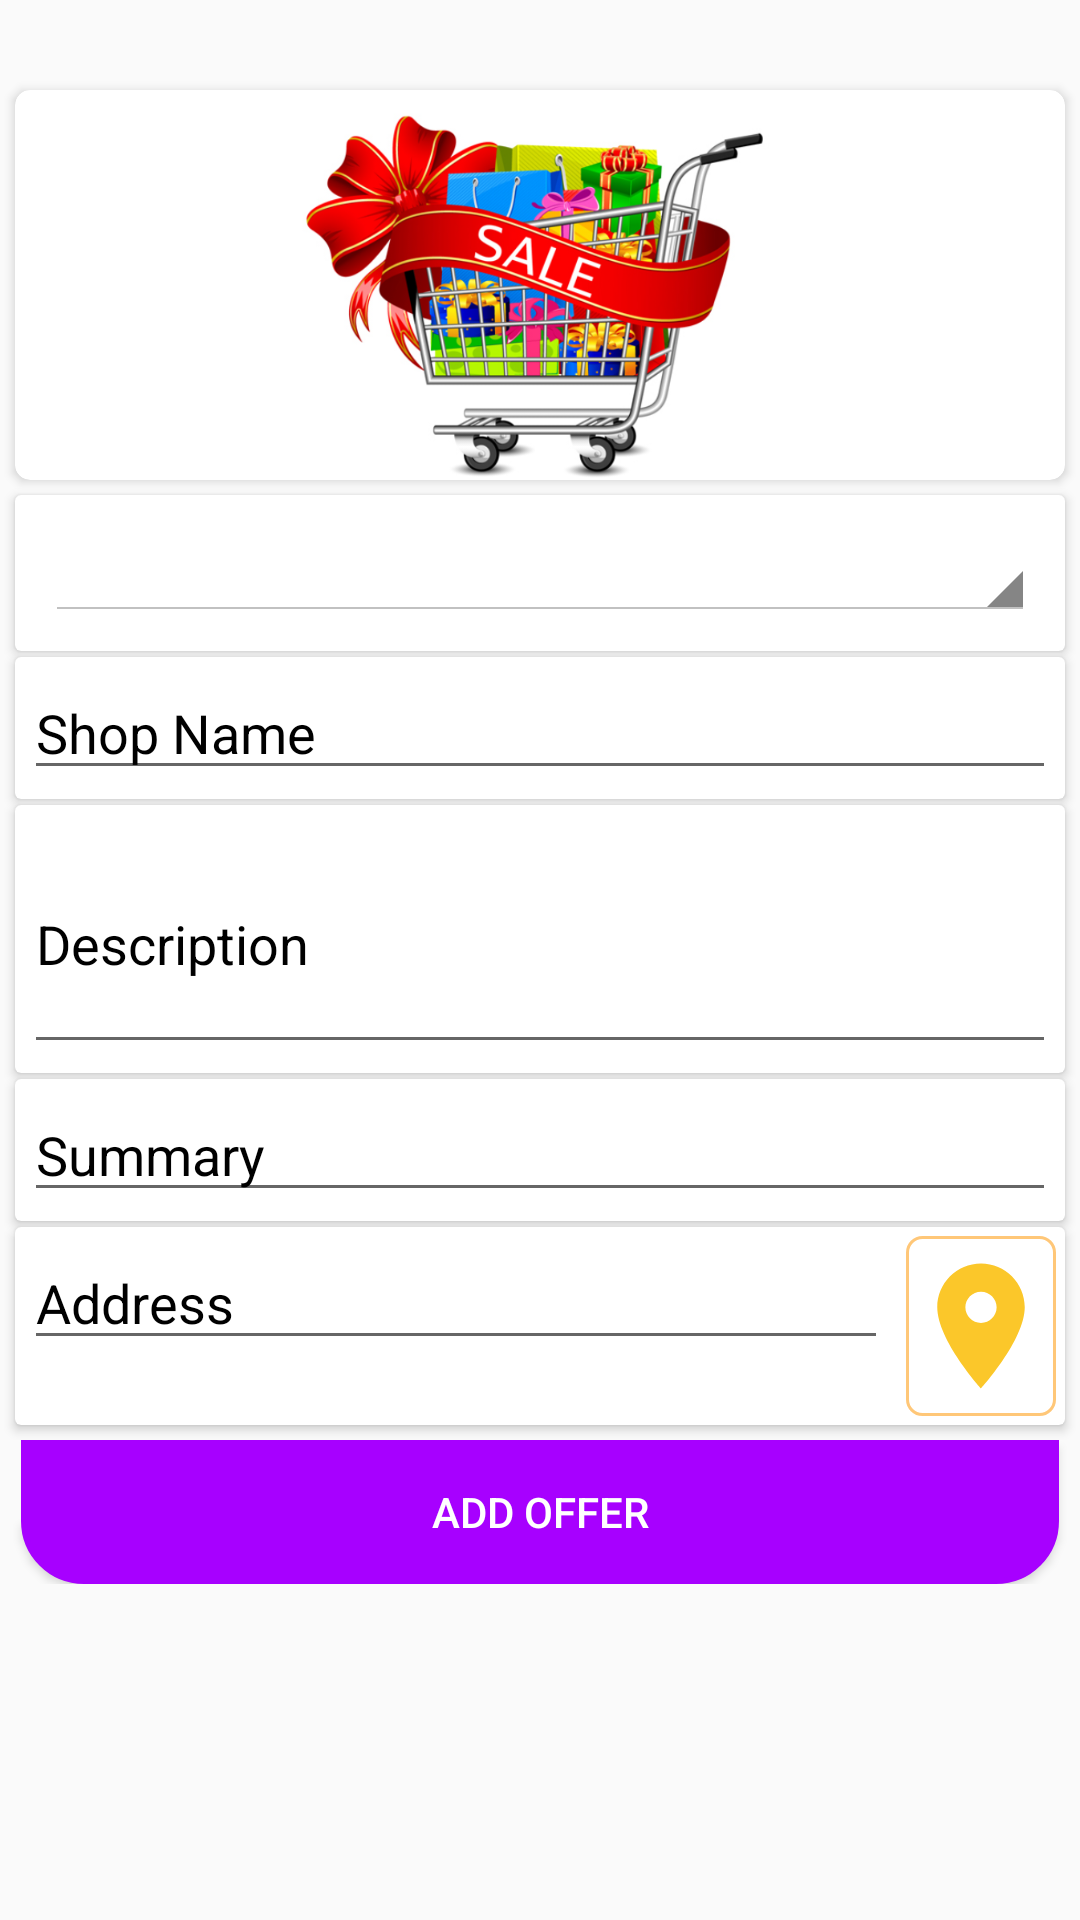

Here is an Android app screen rendered from its layout file. Give the layout XML and the strings, colors and styles it references.
<!-- AndroidManifest.xml: application theme AppTheme -->
<!-- res/layout/add__offer.xml -->
<FrameLayout xmlns:android="http://schemas.android.com/apk/res/android"
    xmlns:tools="http://schemas.android.com/tools"
    android:layout_width="match_parent"
    android:layout_height="match_parent"
    xmlns:app="http://schemas.android.com/apk/res-auto"
    android:paddingTop="25dp"
    tools:context="com.example.jesus.waffarly.AddOffer">
 <ScrollView
     android:layout_width="match_parent"
     android:layout_height="match_parent">
 <RelativeLayout
     android:layout_width="match_parent"
     android:layout_height="match_parent"
     android:orientation="vertical">

  <android.support.v7.widget.CardView
      android:id="@+id/image"
      android:layout_width="match_parent"
      android:layout_height="130dp"
      android:layout_margin="5dp"
      android:padding="3dp"
      app:cardCornerRadius="5dp">
  <ImageView
      android:id="@+id/offer_image"
      android:layout_width="match_parent"
      android:layout_height="match_parent"
      android:src="@drawable/sale"/>
  </android.support.v7.widget.CardView>

  <android.support.v7.widget.CardView
      android:id="@+id/spinner"
      android:layout_width="match_parent"
      android:layout_height="wrap_content"
      android:layout_below="@+id/image"
      android:layout_marginBottom="2dp"
      android:layout_marginLeft="5dp"
      android:layout_marginRight="5dp"
      >

   <Spinner
       android:id="@+id/category"
       style="@android:style/Widget.Holo.Light.Spinner"
       android:layout_width="match_parent"
       android:layout_height="wrap_content"
       android:layout_margin="10dp"
       android:prompt="@string/spinnerHint"
       android:spinnerMode="dropdown"></Spinner>
  </android.support.v7.widget.CardView>
  <android.support.v7.widget.CardView
      android:id="@+id/nameCard"
      android:layout_below="@+id/spinner"
      android:layout_width="match_parent"
      android:layout_height="wrap_content"
      android:layout_marginBottom="2dp"
      android:layout_marginLeft="5dp"
      android:layout_marginRight="5dp"
      >
    <EditText
        android:id="@+id/name"
        android:layout_width="match_parent"
        android:layout_height="wrap_content"
        android:layout_below="@+id/category"
        android:layout_margin="3dp"
        android:hint="@string/shopNameHint"
        android:textColor="@color/black"
        android:textColorHint="@color/black" />
  </android.support.v7.widget.CardView>
  <android.support.v7.widget.CardView
      android:id="@+id/descriptionCard"
      android:layout_below="@+id/nameCard"
      android:layout_width="match_parent"
      android:layout_height="wrap_content"
      android:layout_marginBottom="2dp"
      android:layout_marginLeft="5dp"
      android:layout_marginRight="5dp"
      >

   <EditText
       android:id="@+id/description"
       android:layout_width="match_parent"
       android:layout_height="wrap_content"
       android:layout_below="@+id/name"
       android:layout_margin="3dp"
       android:hint="@string/descriptionHint"
       android:minLines="3"
       android:textColor="@color/black"
       android:textColorHint="@color/black" />
  </android.support.v7.widget.CardView>
  <android.support.v7.widget.CardView
      android:id="@+id/summaryCard"
      android:layout_below="@+id/descriptionCard"
      android:layout_width="match_parent"
      android:layout_height="wrap_content"
      android:layout_marginBottom="2dp"
      android:layout_marginLeft="5dp"
      android:layout_marginRight="5dp">
    <EditText
        android:id="@+id/summary"
        android:layout_width="match_parent"
        android:layout_height="wrap_content"
        android:layout_below="@+id/description"
        android:layout_margin="3dp"
        android:hint="@string/summaryHint"
        android:textColor="@color/black"
        android:textColorHint="@color/black" />
  </android.support.v7.widget.CardView>
  <android.support.v7.widget.CardView
      android:id="@+id/addressCard"
      android:layout_below="@+id/summaryCard"
      android:layout_width="match_parent"
      android:layout_height="wrap_content"
      android:layout_marginBottom="2dp"
      android:layout_marginLeft="5dp"
      android:layout_marginRight="5dp">
   <RelativeLayout
       android:layout_width="match_parent"
       android:layout_height="match_parent"
       >
    <EditText
        android:id="@+id/address"
        android:layout_width="match_parent"
        android:layout_height="wrap_content"
        android:layout_toStartOf="@+id/location"
        android:layout_margin="3dp"
        android:hint="@string/addressHint"
        android:textColor="@color/black"
        android:textColorHint="@color/black" />
   <ImageView
       android:id="@+id/location"
       android:layout_width="50dp"
       android:layout_height="60dp"
       android:layout_margin="3sp"
       android:layout_alignParentRight="true"
       android:background="@drawable/border"
       android:src="@drawable/location"/>
   </RelativeLayout>
  </android.support.v7.widget.CardView>

 <Button
     android:layout_width="match_parent"
     android:layout_height="wrap_content"
     android:layout_below="@+id/addressCard"
     android:layout_centerHorizontal="true"
     android:layout_marginTop="3dp"
     android:layout_marginLeft="7dp"
     android:layout_marginRight="7dp"
     android:background="@drawable/login_btn"
     android:text="@string/addOffer"
     android:textColor="@color/white"/>
 </RelativeLayout>
 </ScrollView>
</FrameLayout>
<!-- resources referenced by this layout -->
<resources>
  <color name="black">#000</color>
  <color name="white">#fff</color>
  <!-- drawable border (drawable) -->
  <?xml version="1.0" encoding="utf-8"?>
  <shape xmlns:android="http://schemas.android.com/apk/res/android">
      <stroke android:width="1dp" android:color="#ffc778"/>
      <corners android:radius="5dp" />
  </shape>
  <!-- drawable location (drawable) -->
  <vector xmlns:android="http://schemas.android.com/apk/res/android"
          android:width="24dp"
          android:height="24dp"
          android:viewportWidth="24.0"
          android:viewportHeight="24.0">
      <path
          android:fillColor="#fbc72a"
          android:pathData="M12,2C8.13,2 5,5.13 5,9c0,5.25 7,13 7,13s7,-7.75 7,-13c0,-3.87 -3.13,-7 -7,-7zM12,11.5c-1.38,0 -2.5,-1.12 -2.5,-2.5s1.12,-2.5 2.5,-2.5 2.5,1.12 2.5,2.5 -1.12,2.5 -2.5,2.5z"/>
  </vector>
  <!-- drawable login_btn (drawable) -->
  <?xml version="1.0" encoding="utf-8"?>
  <shape xmlns:android="http://schemas.android.com/apk/res/android">
      <corners android:bottomRightRadius="20dp" android:bottomLeftRadius="20dp"/>
      <solid android:color="#A700FF"/>
      <stroke android:color="#A700FF" android:width="2dp"/>
  </shape>
  <!-- drawable sale: png bitmap (drawable-v24, 234166 bytes) -->
  <string name="addOffer">Add Offer</string>
  <string name="addressHint">Address</string>
  <string name="descriptionHint">Description</string>
  <string name="shopNameHint">Shop Name</string>
  <string name="spinnerHint">Choose Category</string>
  <string name="summaryHint">Summary</string>
  <style name="AppTheme" parent="Theme.AppCompat.Light.NoActionBar">
          
          <item name="colorPrimary">@color/colorPrimary</item>
          <item name="colorPrimaryDark">@color/colorPrimaryDark</item>
          <item name="colorAccent">@color/colorAccent</item>
      </style>
  <color name="colorPrimary">#3F51B5</color>
  <color name="colorPrimaryDark">#303F9F</color>
  <color name="colorAccent">#FF4081</color>
</resources>
